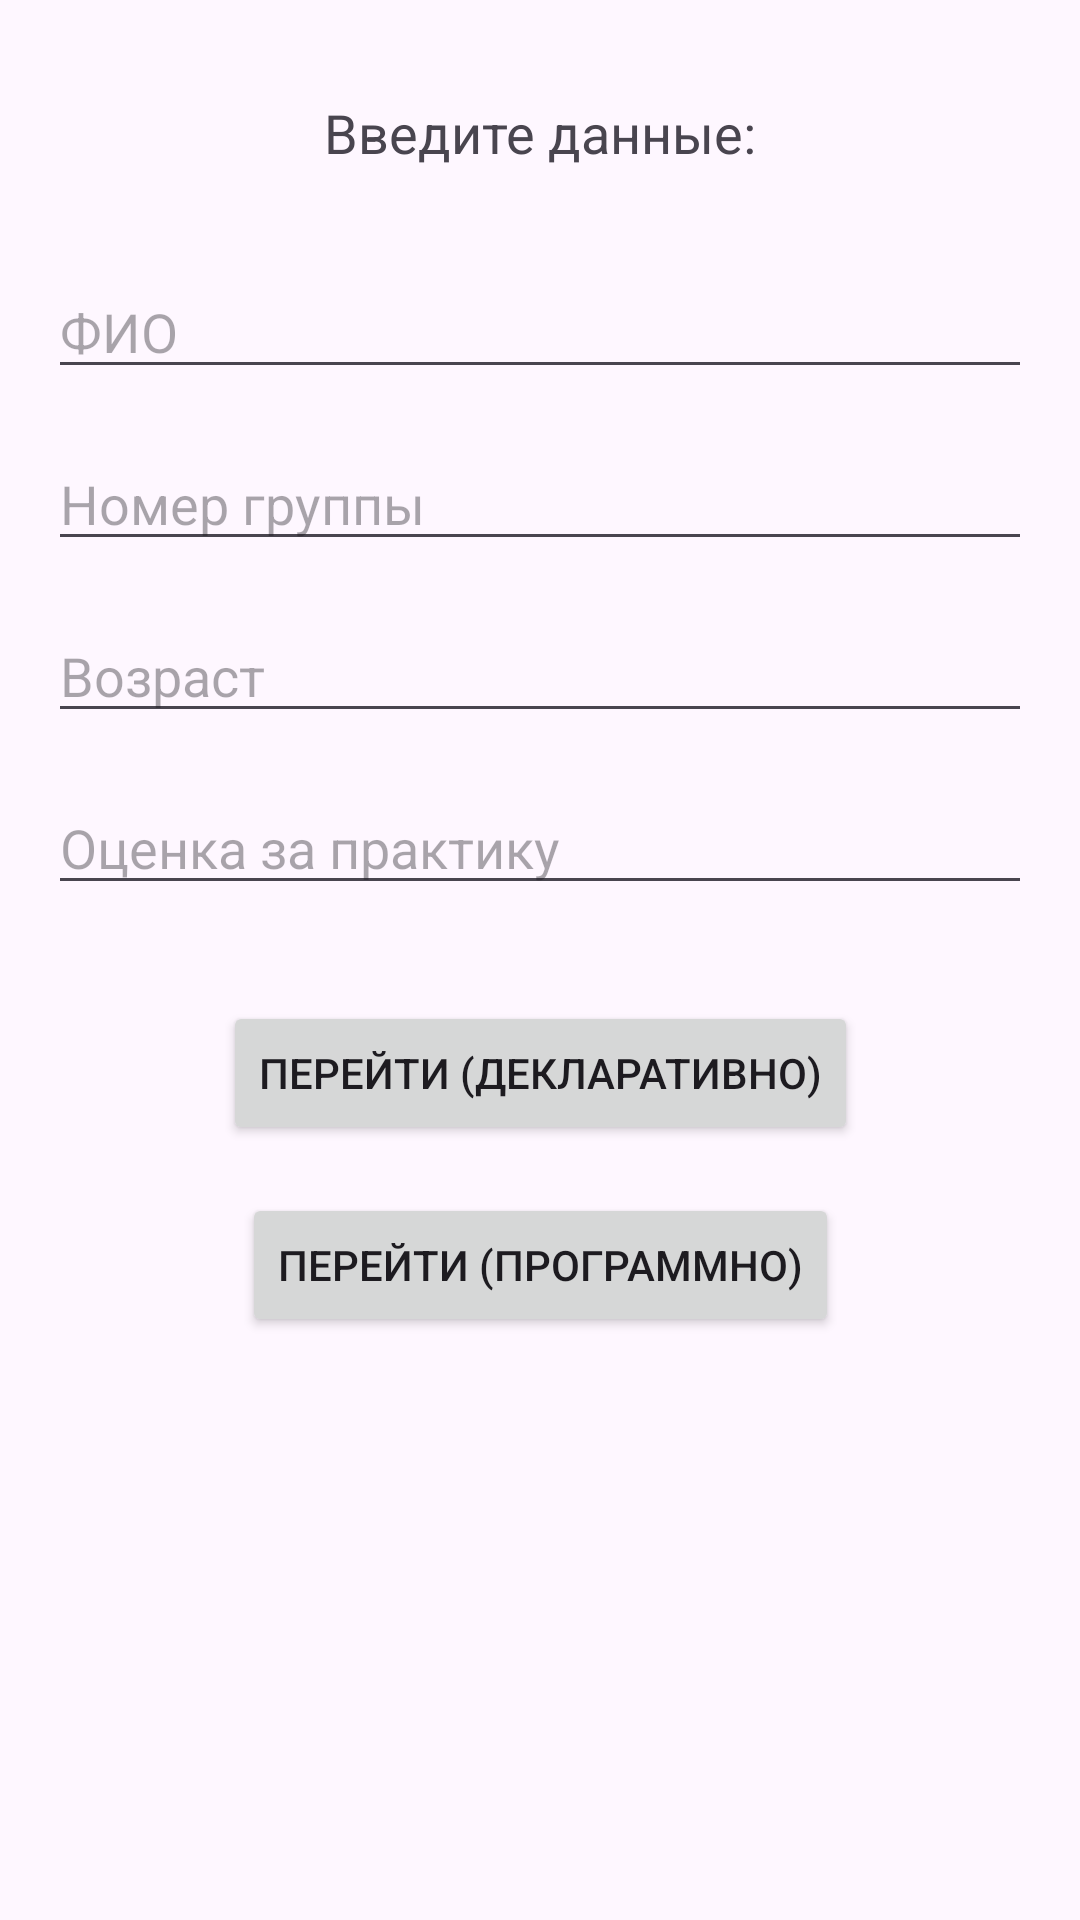

Produce the Android XML layout that renders to this screen, including the resource entries it uses.
<!-- AndroidManifest.xml: application theme Theme.Belitskiynikolay -->
<!-- res/layout/activity_main.xml -->
<?xml version="1.0" encoding="utf-8"?>
<androidx.constraintlayout.widget.ConstraintLayout xmlns:android="http://schemas.android.com/apk/res/android"
    xmlns:app="http://schemas.android.com/apk/res-auto"
    xmlns:tools="http://schemas.android.com/tools"
    android:id="@+id/main"
    android:layout_width="match_parent"
    android:layout_height="match_parent"
    tools:context=".MainActivity">

    <TextView
        android:id="@+id/textView"
        android:layout_width="wrap_content"
        android:layout_height="wrap_content"
        android:layout_marginTop="16dp"
        android:padding="16dp"
        android:text="Введите данные:"
        android:textSize="18sp"
        app:layout_constraintEnd_toEndOf="parent"
        app:layout_constraintStart_toStartOf="parent"
        app:layout_constraintTop_toTopOf="parent" />

    
    <EditText
        android:id="@+id/editTextName"
        android:layout_width="0dp"
        android:layout_height="wrap_content"
        android:layout_marginStart="16dp"
        android:layout_marginTop="16dp"
        android:layout_marginEnd="16dp"
        android:hint="ФИО"
        android:inputType="textPersonName"
        app:layout_constraintEnd_toEndOf="parent"
        app:layout_constraintStart_toStartOf="parent"
        app:layout_constraintTop_toBottomOf="@+id/textView" />

    
    <EditText
        android:id="@+id/editTextGroup"
        android:layout_width="0dp"
        android:layout_height="wrap_content"
        android:layout_marginStart="16dp"
        android:layout_marginTop="16dp"
        android:layout_marginEnd="16dp"
        android:hint="Номер группы"
        android:inputType="text"
        app:layout_constraintEnd_toEndOf="parent"
        app:layout_constraintStart_toStartOf="parent"
        app:layout_constraintTop_toBottomOf="@+id/editTextName" />

    
    <EditText
        android:id="@+id/editTextAge"
        android:layout_width="0dp"
        android:layout_height="wrap_content"
        android:layout_marginStart="16dp"
        android:layout_marginTop="16dp"
        android:layout_marginEnd="16dp"
        android:hint="Возраст"
        android:inputType="number"
        app:layout_constraintEnd_toEndOf="parent"
        app:layout_constraintStart_toStartOf="parent"
        app:layout_constraintTop_toBottomOf="@+id/editTextGroup" />

    <EditText
        android:id="@+id/editTextGrade"
        android:layout_width="0dp"
        android:layout_height="wrap_content"
        android:layout_marginStart="16dp"
        android:layout_marginTop="16dp"
        android:layout_marginEnd="16dp"
        android:hint="Оценка за практику"
        android:inputType="number"
        app:layout_constraintEnd_toEndOf="parent"
        app:layout_constraintStart_toStartOf="parent"
        app:layout_constraintTop_toBottomOf="@+id/editTextAge" />

    <Button
        android:id="@+id/button_declarative"
        android:layout_width="wrap_content"
        android:layout_height="wrap_content"
        android:layout_marginTop="32dp"
        android:onClick="onDeclarativeClick"
        android:text="Перейти (декларативно)"
        app:layout_constraintEnd_toEndOf="parent"
        app:layout_constraintStart_toStartOf="parent"
        app:layout_constraintTop_toBottomOf="@+id/editTextGrade" />

    <Button
        android:id="@+id/button_programmatic"
        android:layout_width="wrap_content"
        android:layout_height="wrap_content"
        android:layout_marginTop="16dp"
        android:text="Перейти (программно)"
        app:layout_constraintEnd_toEndOf="parent"
        app:layout_constraintStart_toStartOf="parent"
        app:layout_constraintTop_toBottomOf="@+id/button_declarative" />
</androidx.constraintlayout.widget.ConstraintLayout>
<!-- resources referenced by this layout -->
<resources>
  <style name="Theme.Belitskiynikolay" parent="Base.Theme.Belitskiynikolay" />
  <style name="Base.Theme.Belitskiynikolay" parent="Theme.Material3.DayNight.NoActionBar">
          
          
      </style>
</resources>
